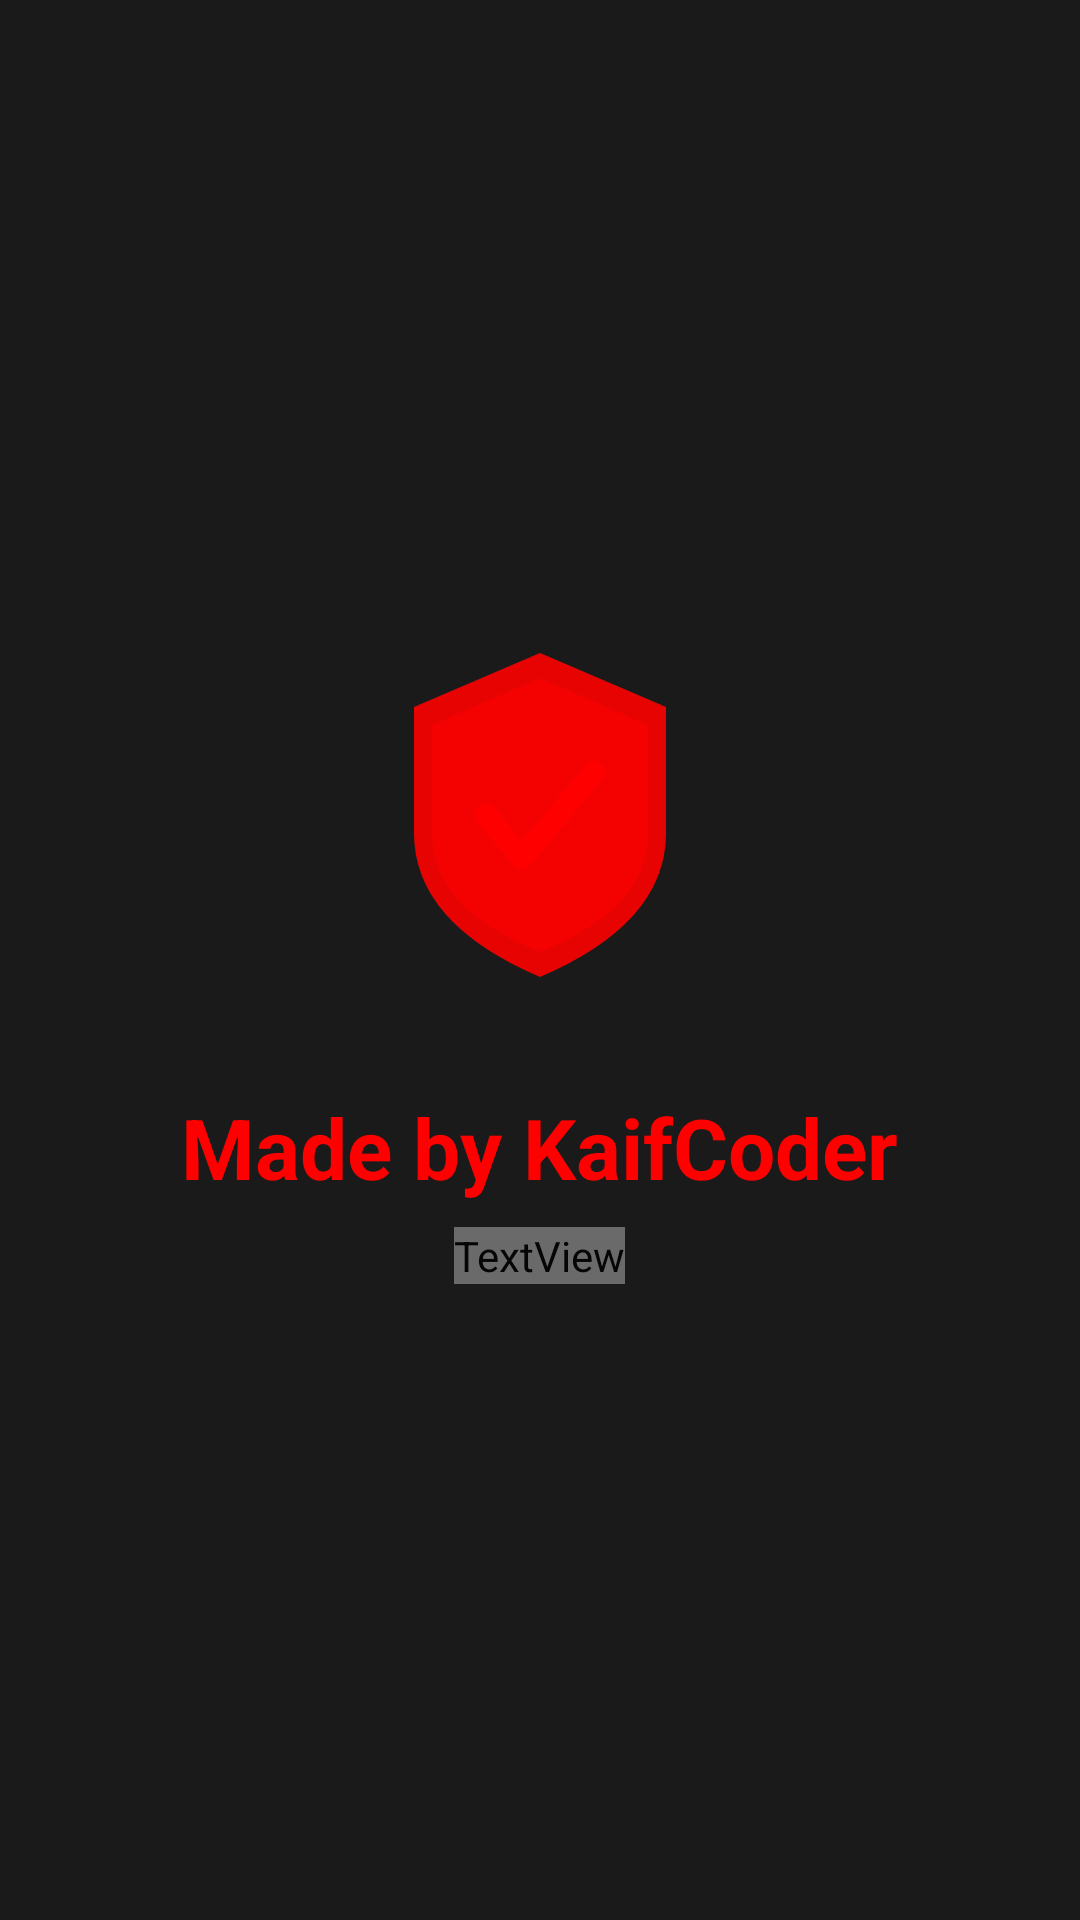

This screen was rendered from an Android layout file. Write that file and the resources it references.
<!-- AndroidManifest.xml: application theme Theme.AdZero -->
<!-- res/layout/activity_splash.xml -->
<?xml version="1.0" encoding="utf-8"?>
<LinearLayout xmlns:android="http://schemas.android.com/apk/res/android"
    xmlns:app="http://schemas.android.com/apk/res-auto"
    android:layout_width="match_parent"
    android:layout_height="match_parent"
    android:orientation="vertical"
    android:gravity="center"
    android:background="?attr/colorSurface"
    android:padding="24dp">

    <ImageView
        android:layout_width="120dp"
        android:layout_height="120dp"
        android:src="@drawable/ic_shield"
        app:tint="?attr/colorPrimary"
        android:layout_marginBottom="32dp"/>

    <TextView
        android:layout_width="wrap_content"
        android:layout_height="wrap_content"
        android:text="@string/made_by"
        android:textAppearance="@style/TextAppearance.Material3.HeadlineMedium"
        android:textColor="?attr/colorPrimary"
        android:textStyle="bold"
        android:layout_marginBottom="8dp"/>

    <TextView
        android:layout_width="wrap_content"
        android:layout_height="wrap_content"
        android:text="@string/thanks_for_using"
        android:textAppearance="@style/TextAppearance.Material3.BodyLarge"
        android:textColor="?attr/colorOnSurfaceVariant"
        android:alpha="0.8"/>

</LinearLayout>
<!-- resources referenced by this layout -->
<resources>
  <!-- drawable ic_shield (drawable) -->
  <?xml version="1.0" encoding="utf-8"?>
  <vector xmlns:android="http://schemas.android.com/apk/res/android"
      android:width="100dp"
      android:height="100dp"
      android:viewportWidth="100"
      android:viewportHeight="100">
  
      
      <path
          android:pathData="M50,5 L85,20 L85,55 Q85,80 50,95 Q15,80 15,55 L15,20 Z"
          android:fillColor="#FF0000"
          android:fillAlpha="0.9"/>
  
      
      <path
          android:pathData="M50,12 L80,25 L80,55 Q80,76 50,88 Q20,76 20,55 L20,25 Z"
          android:fillColor="#FF3333"
          android:fillAlpha="0.5"/>
  
      
      <path
          android:pathData="M35,50 L45,62 L65,38"
          android:strokeColor="#FFFFFF"
          android:strokeWidth="6"
          android:strokeLineCap="round"
          android:strokeLineJoin="round"
          android:fillColor="#00000000"/>
  
  </vector>
  <string name="made_by">Made by KaifCoder</string>
  <string name="thanks_for_using">Thanks for using AdZero!</string>
  <style name="Theme.AdZero" parent="Theme.MaterialComponents.DayNight.NoActionBar">
          <item name="colorPrimary">@color/yt_red</item>
          <item name="colorPrimaryVariant">@color/yt_red_dark</item>
          <item name="colorOnPrimary">@color/white</item>
          <item name="colorSecondary">@color/yt_red</item>
          <item name="colorSurface">@color/bg_secondary</item>
          <item name="android:colorBackground">@color/bg_primary</item>
          <item name="android:windowBackground">@color/bg_primary</item>
          <item name="android:statusBarColor">@color/bg_primary</item>
          <item name="android:navigationBarColor">@color/bg_primary</item>
          <item name="android:windowLightStatusBar">false</item>
          <item name="android:windowLightNavigationBar" tools:targetApi="o_mr1">false</item>
          <item name="android:textColor">@color/text_primary</item>
      </style>
  <color name="yt_red">#FF0000</color>
  <color name="yt_red_dark">#CC0000</color>
  <color name="white">#FFFFFF</color>
  <color name="bg_secondary">#1A1A1A</color>
  <color name="bg_primary">#0F0F0F</color>
  <color name="text_primary">#FFFFFF</color>
</resources>
